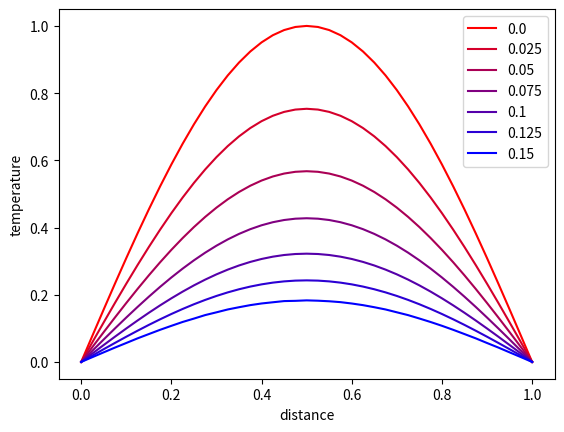

The matplotlib source for this figure:
# This project explores modelling the 1-D heat equation, a partial differential equation that describes the flow of heat through a system.


import numpy as np
import matplotlib.pyplot as plt


h = 0.025
k = 0.025
x = np.arange(0,1+h,h).round(3)
t = np.arange(0,0.15+k,k).round(3)

boundaryCond = [0,0]
initialCond = np.sin(np.pi*x)

n = len(x)
m = len(t)
T = np.zeros((n,m))
T[0,:] = boundaryCond[0]
T[-1,:] = boundaryCond[1]
T[:,0] = initialCond

factor = k/h**2
for j in range(1, m):
    for i in range(1, n-1):
       T[i,j] = factor*T[i-1,j-1] + (1-2*factor)*T[i,j-1] + factor*T[i+1,j-1]


R = np.linspace(1,0,m)
B = np.linspace(0,1,m)
G = 0
for j in range(m):
    plt.plot(x,T[:,j], color = [R[j],G,B[j]])
plt.legend(t)
plt.xlabel('distance')
plt.ylabel('temperature')






